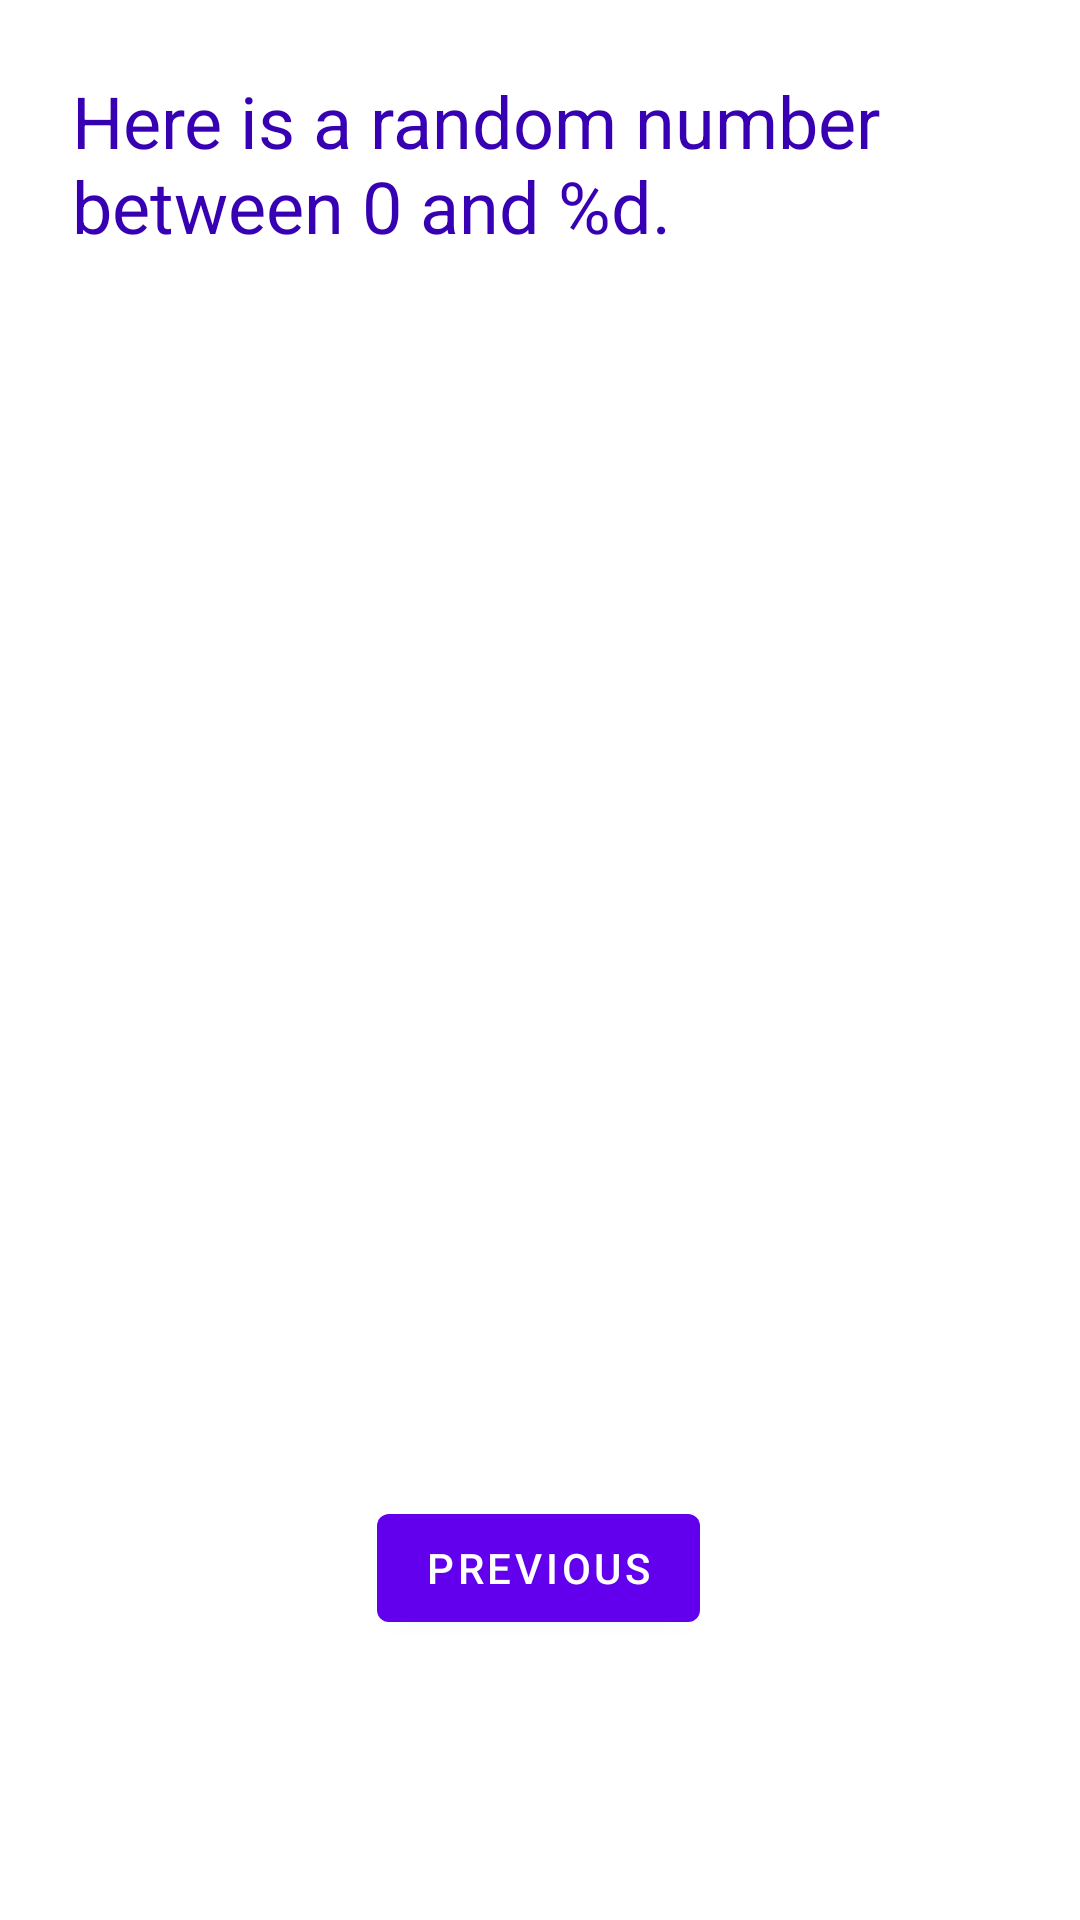

This screen was rendered from an Android layout file. Write that file and the resources it references.
<!-- AndroidManifest.xml: application theme Theme.Exp_2_1 -->
<!-- res/layout/fragment_second.xml -->
<?xml version="1.0" encoding="utf-8"?>
<androidx.constraintlayout.widget.ConstraintLayout xmlns:android="http://schemas.android.com/apk/res/android"
    xmlns:app="http://schemas.android.com/apk/res-auto"
    xmlns:tools="http://schemas.android.com/tools"
    android:layout_width="match_parent"
    android:layout_height="match_parent"
    android:background="@color/screenBackground2"
    tools:context=".SecondFragment">

    <TextView
        android:id="@+id/textview_header"
        android:layout_width="0dp"
        android:layout_height="wrap_content"
        android:layout_marginStart="24dp"
        android:layout_marginLeft="24dp"
        android:layout_marginTop="24dp"
        android:layout_marginEnd="24dp"
        android:layout_marginRight="24dp"
        android:text="@string/random_heading"
        android:textColor="@color/colorPrimaryDark"
        android:textSize="24sp"
        app:layout_constraintEnd_toEndOf="parent"
        app:layout_constraintStart_toStartOf="parent"
        app:layout_constraintTop_toTopOf="parent" />

    <Button
        android:id="@+id/button_second"
        android:layout_width="wrap_content"
        android:layout_height="wrap_content"
        android:text="@string/previous"
        app:layout_constraintBottom_toBottomOf="parent"
        app:layout_constraintEnd_toEndOf="parent"
        app:layout_constraintHorizontal_bias="0.498"
        app:layout_constraintStart_toStartOf="parent"
        app:layout_constraintTop_toBottomOf="@id/textview_header"
        app:layout_constraintVertical_bias="0.816" />

    <TextView
        android:id="@+id/textview_random"
        android:layout_width="wrap_content"
        android:layout_height="wrap_content"
        android:text="R"
        android:textColor="@android:color/white"
        android:textSize="72sp"
        android:textStyle="bold"
        app:layout_constraintBottom_toTopOf="@+id/button_second"
        app:layout_constraintEnd_toEndOf="parent"
        app:layout_constraintStart_toStartOf="parent"
        app:layout_constraintTop_toBottomOf="@+id/textview_header"
        app:layout_constraintVertical_bias="0.45" />
</androidx.constraintlayout.widget.ConstraintLayout>
<!-- resources referenced by this layout -->
<resources>
  <string name="previous">Previous</string>
  <string name="random_heading">Here is a random number between 0 and %d.</string>
  <style name="Theme.Exp_2_1" parent="Theme.MaterialComponents.DayNight.DarkActionBar">
          
          <item name="colorPrimary">@color/purple_500</item>
          <item name="colorPrimaryVariant">@color/purple_700</item>
          <item name="colorOnPrimary">@color/white</item>
          
          <item name="colorSecondary">@color/teal_200</item>
          <item name="colorSecondaryVariant">@color/teal_700</item>
          <item name="colorOnSecondary">@color/black</item>
          
          <item name="android:statusBarColor">?attr/colorPrimaryVariant</item>
          
      </style>
  <!-- not gathered from this repository: default colours our renderer supplied (Android Studio template values) -->
  <color name="purple_500">#FF6200EE</color>
  <color name="purple_700">#FF3700B3</color>
  <color name="teal_200">#FF03DAC5</color>
  <color name="teal_700">#FF018786</color>
  <color name="black">#FF000000</color>
  <color name="white">#FFFFFFFF</color>
  <color name="colorPrimaryDark">#FF3700B3</color>
</resources>
